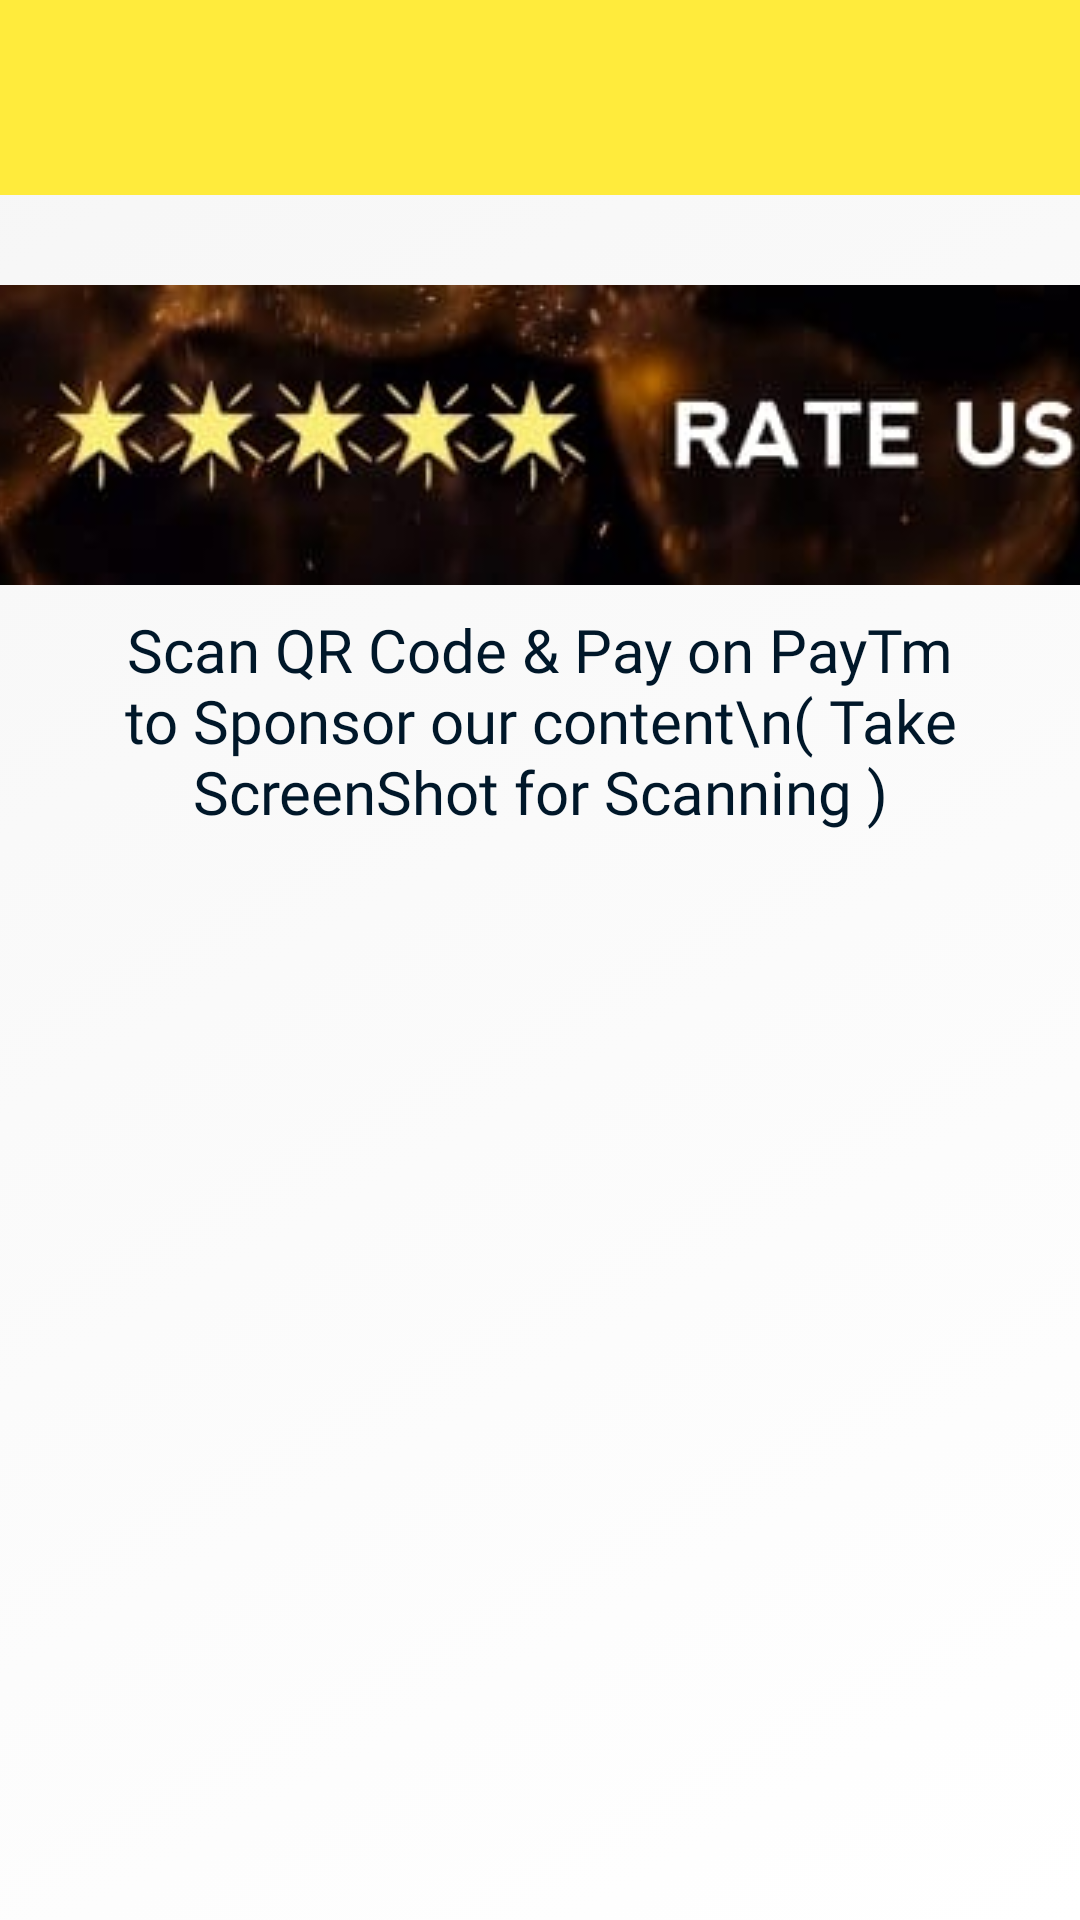

The Android layout XML behind this screen, and the referenced resources:
<!-- AndroidManifest.xml: application theme Theme.RewardApp -->
<!-- res/layout/activity_donation_screen.xml -->
<?xml version="1.0" encoding="utf-8"?>
<layout>
<androidx.constraintlayout.widget.ConstraintLayout xmlns:android="http://schemas.android.com/apk/res/android"
    xmlns:app="http://schemas.android.com/apk/res-auto"
    xmlns:tools="http://schemas.android.com/tools"
    android:id="@+id/donation_layout"
    android:layout_width="match_parent"
    android:layout_height="match_parent"
    android:background="@drawable/gradient_list"
    tools:context=".Screens.DonationScreen">



    <Toolbar
        android:id="@+id/toolbarDonation"
        android:layout_width="match_parent"
        android:layout_height="65dp"
        android:background="@color/themeGreen"
        app:layout_constraintStart_toStartOf="parent"
        app:layout_constraintEnd_toEndOf="parent"
        app:layout_constraintTop_toTopOf="parent"
        >

        <ImageView
            android:layout_width="36dp"
            android:layout_height="36dp"
            android:layout_gravity="start"
            android:layout_marginStart="20dp"
            android:layout_marginTop="25dp"
            android:layout_marginBottom="9dp"
            android:src="@drawable/ic_baseline_arrow_back_ios_new_24"
            android:id="@+id/donation_back_arrow"
            app:tint="@color/ncshindinewcolor"

            />

    </Toolbar>

    <ImageView
        android:id="@+id/rate_us_donation"
        android:layout_width="match_parent"
        android:layout_height="wrap_content"
        android:src="@drawable/latestrateussponsor"
        app:layout_constraintStart_toStartOf="parent"
        android:scaleType="centerCrop"
        app:layout_constraintEnd_toEndOf="parent"
        app:layout_constraintTop_toBottomOf="@+id/toolbarDonation"
        android:layout_marginTop="30dp"
        />

    <TextView
        android:id="@+id/qr_text"
        android:layout_width="wrap_content"
        android:layout_height="wrap_content"
        android:text="Scan QR Code &amp; Pay on PayTm to Sponsor our content\n( Take ScreenShot for Scanning )"
        android:textSize="20sp"
        android:textColor="@color/ncshindinewcolor"
        android:fontFamily="@font/airbnb_cereal_medium"
        android:gravity="center"
        app:layout_constraintStart_toStartOf="parent"
        app:layout_constraintEnd_toEndOf="parent"
        app:layout_constraintTop_toBottomOf="@+id/rate_us_donation"
        android:layout_marginTop="8dp"
        />

    <ImageView
        android:id="@+id/paytm_qr"
        android:layout_width="250dp"
        android:layout_height="250dp"
        app:layout_constraintStart_toStartOf="parent"
        app:layout_constraintEnd_toEndOf="parent"
        app:layout_constraintTop_toBottomOf="@+id/qr_text"
        app:layout_constraintBottom_toBottomOf="parent"
        />


</androidx.constraintlayout.widget.ConstraintLayout>
</layout>
<!-- resources referenced by this layout -->
<resources>
  <color name="ncshindinewcolor">#001729</color>
  <color name="themeGreen">#ffeb3c</color>
  <!-- drawable gradient_list (drawable) -->
  <?xml version="1.0" encoding="utf-8"?>
  <animation-list xmlns:android="http://schemas.android.com/apk/res/android">
  
      <item
          android:drawable="@drawable/background_3"
          android:duration="5000"/>
  
      <item
          android:drawable="@drawable/background_1"
          android:duration="5000"/>
  
      <item
          android:drawable="@drawable/background_2"
          android:duration="5000"/>
  
  
  
      <item
          android:drawable="@drawable/background_4"
          android:duration="5000"/>
  
  
  </animation-list>
  <!-- drawable background_3 (drawable) -->
  <?xml version="1.0" encoding="utf-8"?>
  <selector xmlns:android="http://schemas.android.com/apk/res/android">
  
      <item>
  
          <shape>
              <gradient
                  android:angle="315"
                  android:startColor="@color/defaultIconColor"
                  android:endColor="@color/white"
  
                  />
  
          </shape>
  
      </item>
  
  
  </selector>
  <!-- drawable background_1 (drawable) -->
  <?xml version="1.0" encoding="utf-8"?>
  <selector xmlns:android="http://schemas.android.com/apk/res/android">
  
      <item>
  
          <shape>
                  <gradient
                      android:angle="225"
                      android:startColor="@color/themeGreen"
                      android:endColor="@color/defaultIconColor"
  
                      />
  
          </shape>
  
      </item>
  
  </selector>
  <!-- drawable background_2 (drawable) -->
  <?xml version="1.0" encoding="utf-8"?>
  <selector xmlns:android="http://schemas.android.com/apk/res/android">
  
      <item>
  
          <shape>
              <gradient
                  android:angle="135"
                  android:startColor="@color/themeGreen"
                  android:endColor="@color/white"
  
                  />
  
          </shape>
  
      </item>
  
  
  </selector>
  <!-- drawable background_4 (drawable) -->
  <?xml version="1.0" encoding="utf-8"?>
  <selector xmlns:android="http://schemas.android.com/apk/res/android">
  
      <item>
      <shape>
          <gradient
              android:angle="315"
              android:startColor="@color/themeGreen"
              android:endColor="@color/themeGreen"
  
              />
  
      </shape>
  
  </item>
  
  </selector>
  <color name="white">#FFFFFFFF</color>
  <color name="teal_200">#FF03DAC5</color>
  <color name="teal_700">#ffeb3c</color>
  <color name="black">#FF000000</color>
  <style name="animation">
      <item name="android:windowEnterAnimation">@anim/onesignal_fade_in</item>
      <item name="android:windowExitAnimation">@anim/onesignal_fade_out</item>
  
  </style>
  <style name="AppBottomSheetDialogTheme" parent="Theme.Design.Light.BottomSheetDialog">
          <item name="bottomSheetStyle">@style/AppModalStyle</item>
      </style>
  <color name="defaultIconColor">#F6F6F6</color>
  <style name="AppModalStyle" parent="Widget.Design.BottomSheet.Modal">
          <item name="android:background">@drawable/sheet_bg</item>
      </style>
  <!-- drawable sheet_bg (drawable) -->
  <?xml version="1.0" encoding="utf-8"?>
  <shape xmlns:android="http://schemas.android.com/apk/res/android">
  
      <solid
          android:color="@color/white"/>
      <corners
          android:topRightRadius="20dp"
          android:topLeftRadius="20dp"/>
  
  </shape>
</resources>
